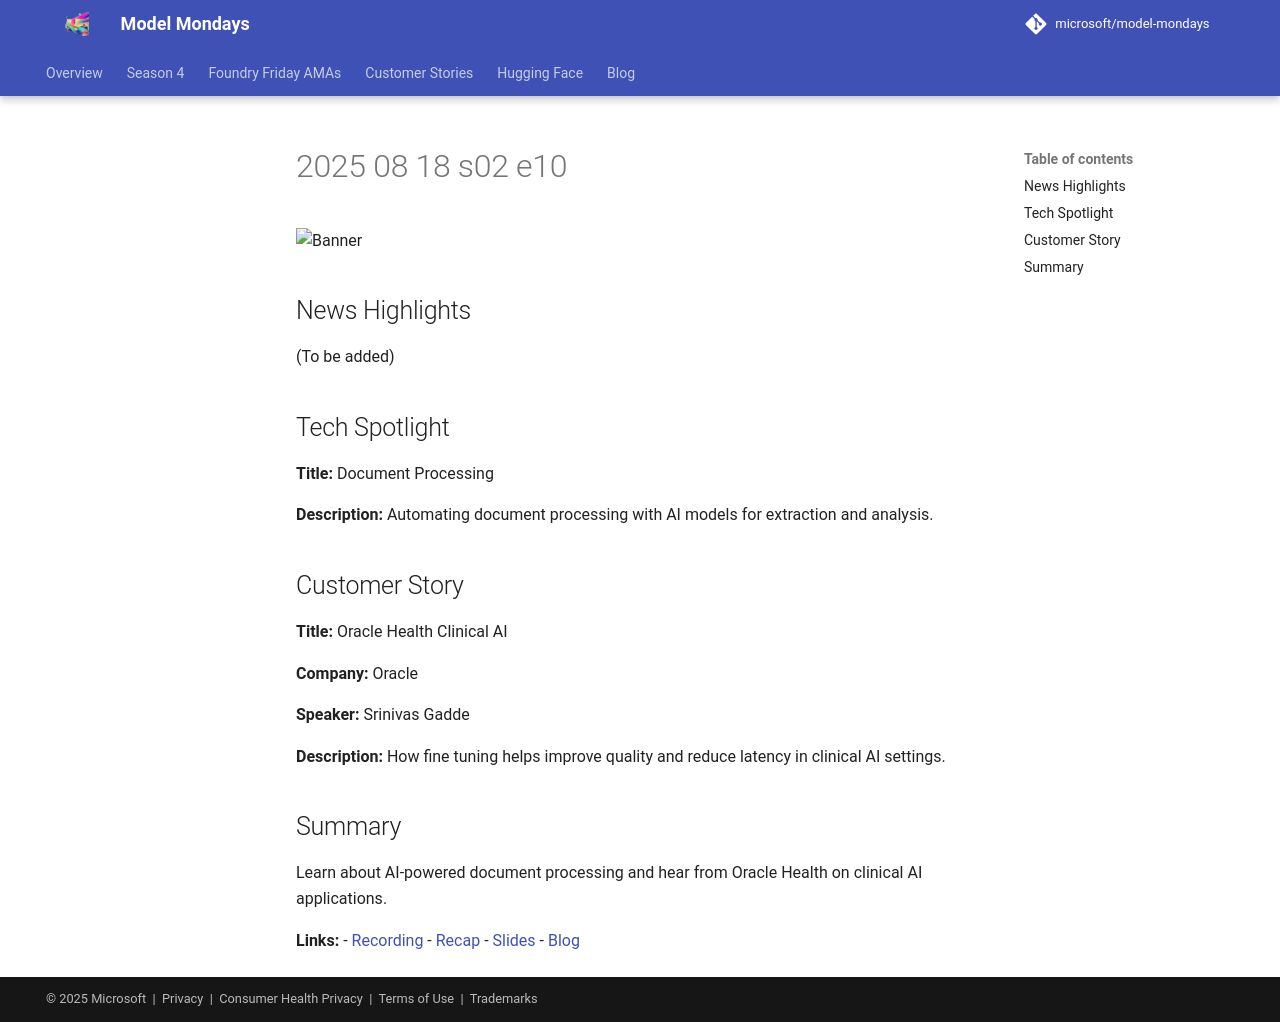

repository: nitya/model-mondays · page: model-mondays/2025-08-18-s02-e10/index.html · generator: mkdocs

![Banner](../assets/model-mondays/S2-E10.png)

## News Highlights

(To be added)

## Tech Spotlight

**Title:** Document Processing


**Description:** Automating document processing with AI models for extraction and analysis.

## Customer Story

**Title:** Oracle Health Clinical AI

**Company:** Oracle

**Speaker:** Srinivas Gadde

**Description:** How fine tuning helps improve quality and reduce latency in clinical AI settings.

## Summary

Learn about AI-powered document processing and hear from Oracle Health on clinical AI applications.

**Links:**
- [Recording](https://www.youtube.com/watch?v=tqOecUt_wCc&list=PLmsFUfdnGr3wzz6a4E-Szksg92JPng-AL&index=5&pp=iAQB)
- [Recap](https://discord.gg/azureaifoundry?event=1382864122902745228)
- [Slides](https://speakerdeck.com/nitya/model-mondays-s2e10-document-processing)
- [Blog](https://techcommunity.microsoft.com/blog/educatordeveloperblog/model-mondays-s2e10-automating-document-processing-with-ai/4446093)
